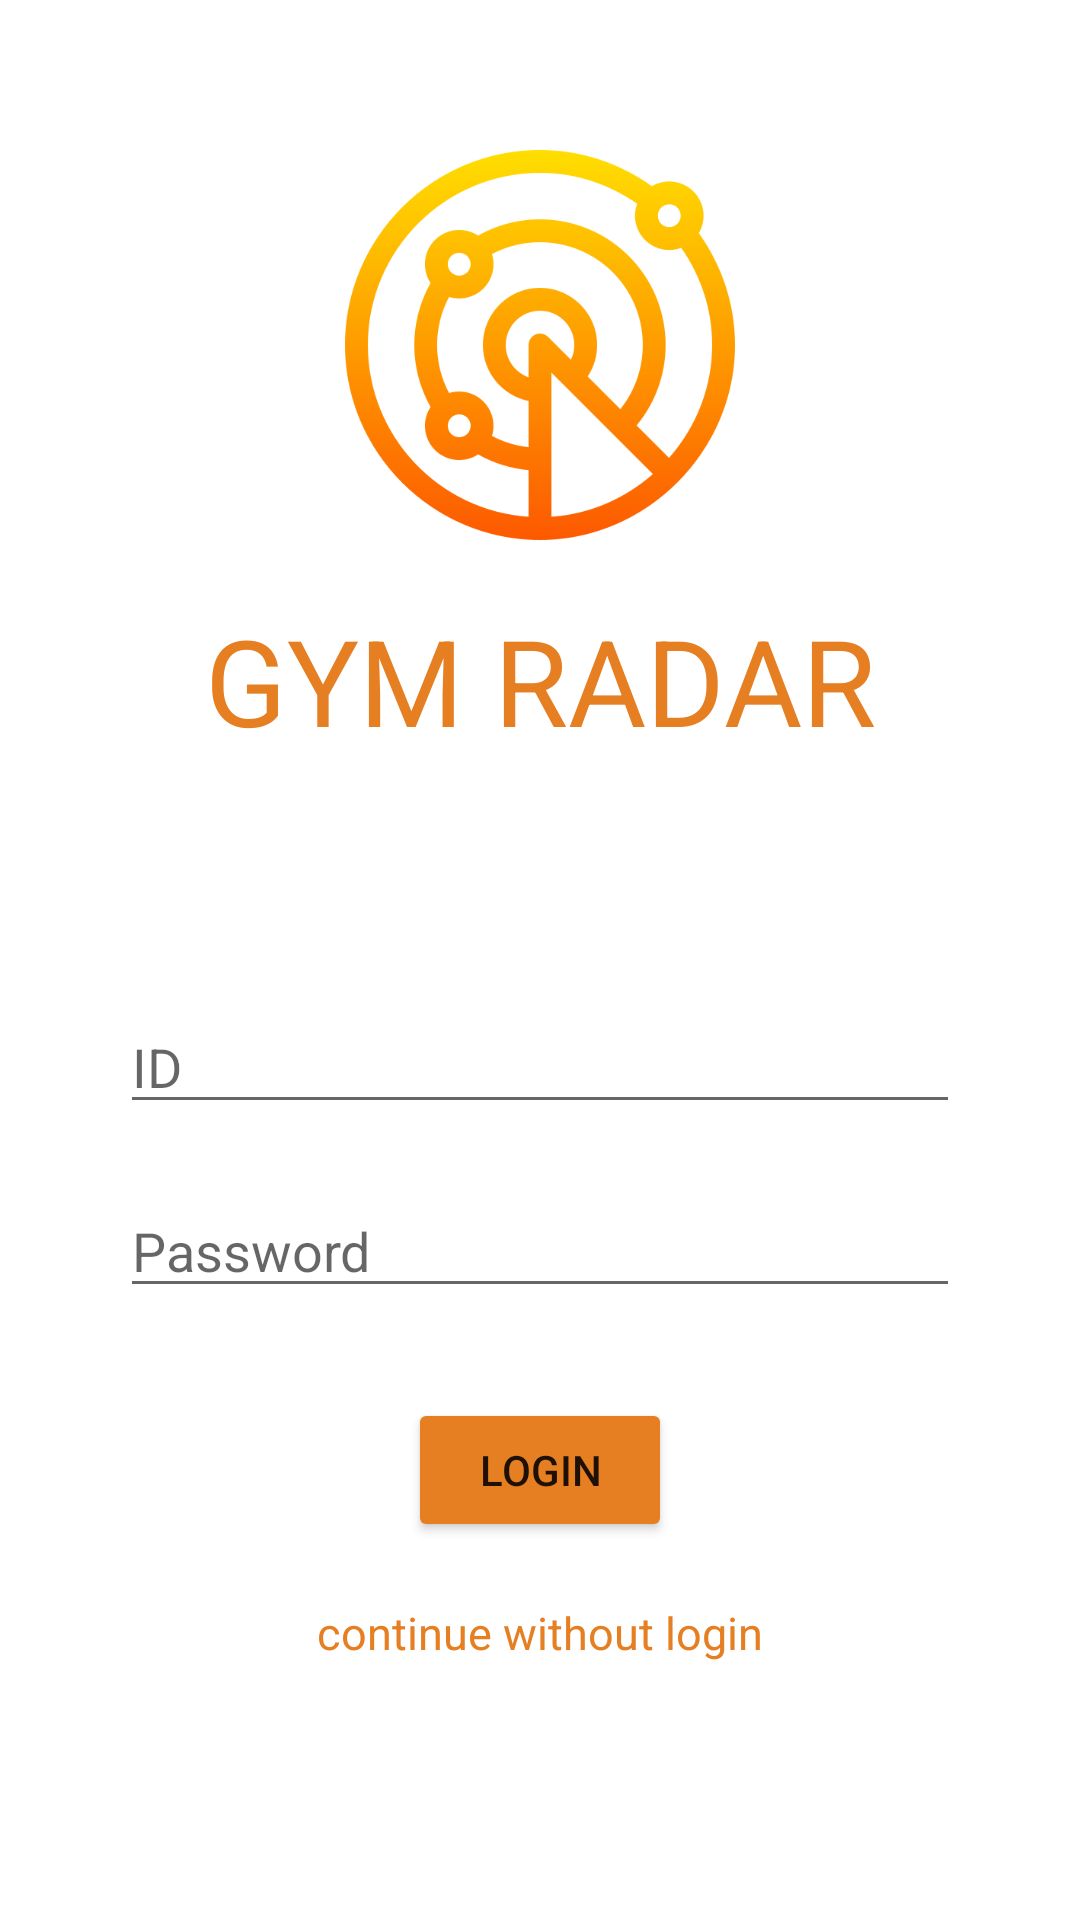

This screen was rendered from an Android layout file. Write that file and the resources it references.
<!-- AndroidManifest.xml: application theme Theme.GymRadar -->
<!-- res/layout/activity_login.xml -->
<?xml version="1.0" encoding="utf-8"?>
<LinearLayout xmlns:android="http://schemas.android.com/apk/res/android"
    android:layout_width="match_parent"
    android:layout_height="match_parent"
    android:orientation="vertical"
    android:paddingHorizontal="40dp">

    <ImageView
        android:layout_width="match_parent"
        android:layout_height="130dp"
        android:layout_marginTop="50dp"
        android:src="@drawable/logo"/>

    <TextView
        android:layout_width="match_parent"
        android:layout_height="wrap_content"
        android:layout_marginTop="20dp"
        android:gravity="center"
        android:text="GYM RADAR"
        android:textColor="@color/primary_orange"
        android:textSize="40dp"/>

    <EditText
        android:layout_width="match_parent"
        android:layout_height="wrap_content"
        android:layout_marginTop="80dp"
        android:hint="ID"
        android:inputType="text"/>

    <EditText
        android:layout_width="match_parent"
        android:layout_height="wrap_content"
        android:layout_marginTop="20dp"
        android:hint="Password"
        android:inputType="textPassword"/>

    <Button
        android:id="@+id/loginBtn"
        android:layout_width="wrap_content"
        android:layout_height="wrap_content"
        android:layout_gravity="center"
        android:layout_marginTop="30dp"
        android:text="LOGIN"
        android:backgroundTint="@color/primary_orange"/>

    <TextView
        android:id="@+id/no_loginBtn"
        android:layout_width="wrap_content"
        android:layout_height="wrap_content"
        android:layout_gravity="center"
        android:layout_marginTop="20dp"
        android:text="continue without login"
        android:textSize="15dp"
        android:textColor="@color/primary_orange"
        android:clickable="true"/>

</LinearLayout>
<!-- resources referenced by this layout -->
<resources>
  <color name="primary_orange">#FFE67E22</color>
  <!-- drawable logo: png bitmap (drawable, 35491 bytes) -->
  <style name="Theme.GymRadar" parent="Theme.MaterialComponents.DayNight.DarkActionBar">
          
          <item name="colorPrimary">@color/primary_orange</item>
          
  
          <item name="colorPrimaryVariant">@color/secondary_orange</item>
          <item name="colorOnPrimary">@color/white</item>
          
          <item name="colorSecondary">@color/teal_200</item>
          <item name="colorSecondaryVariant">@color/teal_700</item>
          <item name="colorOnSecondary">@color/black</item>
          
          <item name="android:statusBarColor" tools:targetApi="l">?attr/colorPrimaryVariant</item>
          
      </style>
  <color name="secondary_orange">#FFC64E02</color>
  <color name="white">#FFFFFFFF</color>
  <color name="teal_200">#FF03DAC5</color>
  <color name="teal_700">#FF018786</color>
  <color name="black">#FF000000</color>
</resources>
